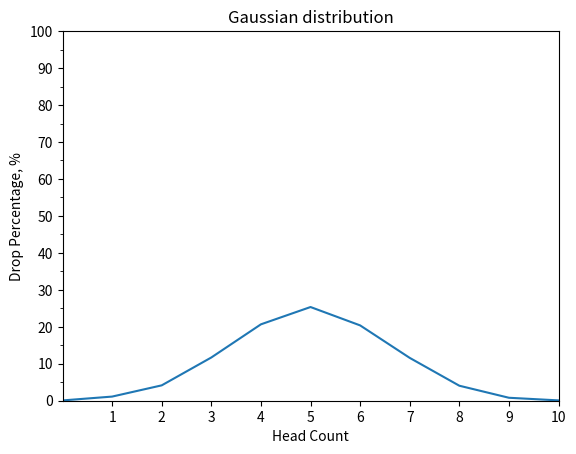

Here is the Python script that generated this plot:
from collections import Counter
from random import randint

import matplotlib.pyplot as plt


def flip_coin(times: int = 10_000) -> dict[int, float]:
    # heads == 1
    heads_counts = Counter(
        sum(
            randint(0, 1)
            for _ in range(10)
        )
        for _ in range(times)
    )
    return {
        key: round((count * 100) / times, 2)
        for key, count in heads_counts.items()
    }


def draw_gaussian_distribution_graph(
        heads_percentages: dict[int, float]
) -> None:

    percentages = [
        heads_percentages[key]
        for key in sorted(heads_percentages.keys())
    ]

    plt.title("Gaussian distribution")
    plt.ylabel("Drop Percentage, %")
    plt.xlabel("Head Count")

    plt.ylim(0, 100)
    plt.xlim(0, 10)

    plt.yticks(range(5, 96, 10), minor=True)
    plt.yticks(range(0, 101, 10))
    plt.xticks(range(1, 11))

    plt.plot(percentages)
    plt.show()


if __name__ == "__main__":
    heads_percentage = flip_coin()
    draw_gaussian_distribution_graph(heads_percentage)
